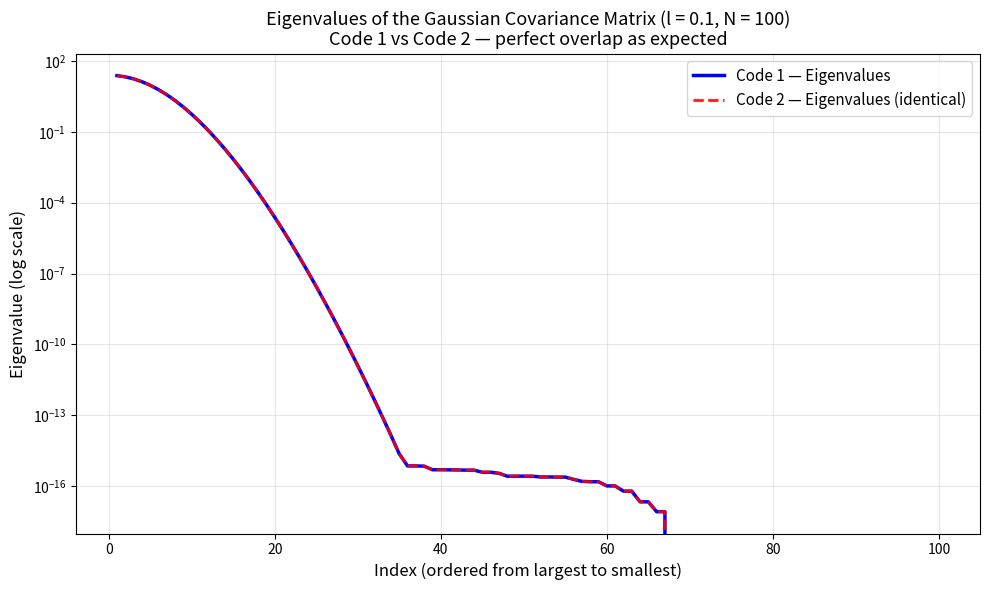

Python code for this plot:
import numpy as np
import matplotlib.pyplot as plt

N_x = 100
l = 0.1
delta_s = 1 / N_x

C = np.zeros((N_x, N_x))
for i in range(N_x):
    for j in range(N_x):
        z_ij = abs(i - j) * delta_s
        C[i, j] = np.exp(-0.5 * (z_ij / l)**2)

eigenvalues, _ = np.linalg.eig(C)
idx = eigenvalues.argsort()[::-1]
eigenvalues = eigenvalues.real[idx]  

plt.figure(figsize=(10, 6))

plt.semilogy(np.arange(1, N_x+1), eigenvalues, 'b-', linewidth=2.5, 
             label='Code 1 — Eigenvalues')
plt.semilogy(np.arange(1, N_x+1), eigenvalues, 'r--', linewidth=2, alpha=0.9,
             label='Code 2 — Eigenvalues (identical)')

plt.title('Eigenvalues of the Gaussian Covariance Matrix (l = 0.1, N = 100)\n'
          'Code 1 vs Code 2 — perfect overlap as expected', fontsize=13)
plt.xlabel('Index (ordered from largest to smallest)', fontsize=12)
plt.ylabel('Eigenvalue (log scale)', fontsize=12)
plt.legend(fontsize=11)
plt.grid(True, which="both", ls="-", alpha=0.3)
plt.tight_layout()

plt.show()
